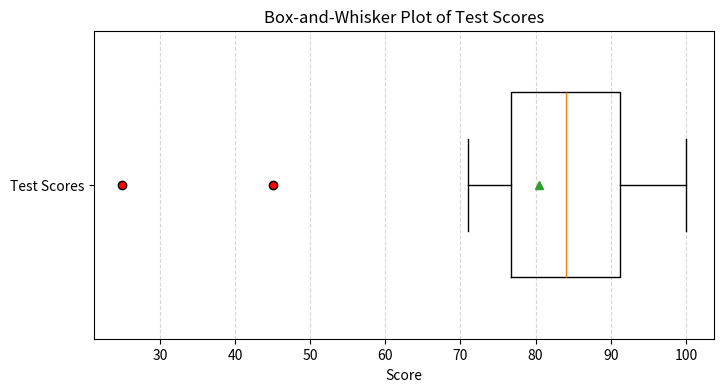

Python code for this plot:
# Five-number summary, range, IQR, outliers, and boxplot
import numpy as np
import matplotlib.pyplot as plt

# Data
scores = np.array([25, 45, 71, 75, 76, 77, 78, 79, 81, 83,
                   85, 86, 87, 90, 91, 92, 95, 95, 99, 100])

# Sort (already sorted but ensure)
scores = np.sort(scores)

# Five-number summary
minimum = np.min(scores)
q1 = np.percentile(scores, 25, interpolation='midpoint')
median = np.percentile(scores, 50, interpolation='midpoint')
q3 = np.percentile(scores, 75, interpolation='midpoint')
maximum = np.max(scores)

# Range and IQR
_range = maximum - minimum
iqr = q3 - q1

# Outlier fences
lower_fence = q1 - 1.5 * iqr
upper_fence = q3 + 1.5 * iqr

# Identify outliers
outliers = scores[(scores < lower_fence) | (scores > upper_fence)]
non_outlier_min = np.min(scores[scores >= lower_fence]) if np.any(scores >= lower_fence) else minimum
non_outlier_max = np.max(scores[scores <= upper_fence]) if np.any(scores <= upper_fence) else maximum

# Print results
print("Five-number summary:")
print(f"Minimum: {minimum}")
print(f"Q1: {q1}")
print(f"Median: {median}")
print(f"Q3: {q3}")
print(f"Maximum: {maximum}")
print()
print(f"Range: {_range}")
print(f"IQR: {iqr}")
print()
print(f"Lower fence (Q1 - 1.5*IQR): {lower_fence}")
print(f"Upper fence (Q3 + 1.5*IQR): {upper_fence}")
print()
print("Outliers:", outliers.tolist())
print(f"Whisker lower end (smallest non-outlier): {non_outlier_min}")
print(f"Whisker upper end (largest non-outlier): {non_outlier_max}")

# Boxplot
plt.figure(figsize=(8, 4))
plt.boxplot(scores, vert=False, showmeans=True, widths=0.6,
            flierprops=dict(marker='o', markerfacecolor='red', markersize=6))
plt.yticks([1], ['Test Scores'])
plt.title('Box-and-Whisker Plot of Test Scores')
plt.xlabel('Score')
plt.grid(axis='x', linestyle='--', alpha=0.5)
plt.show()
